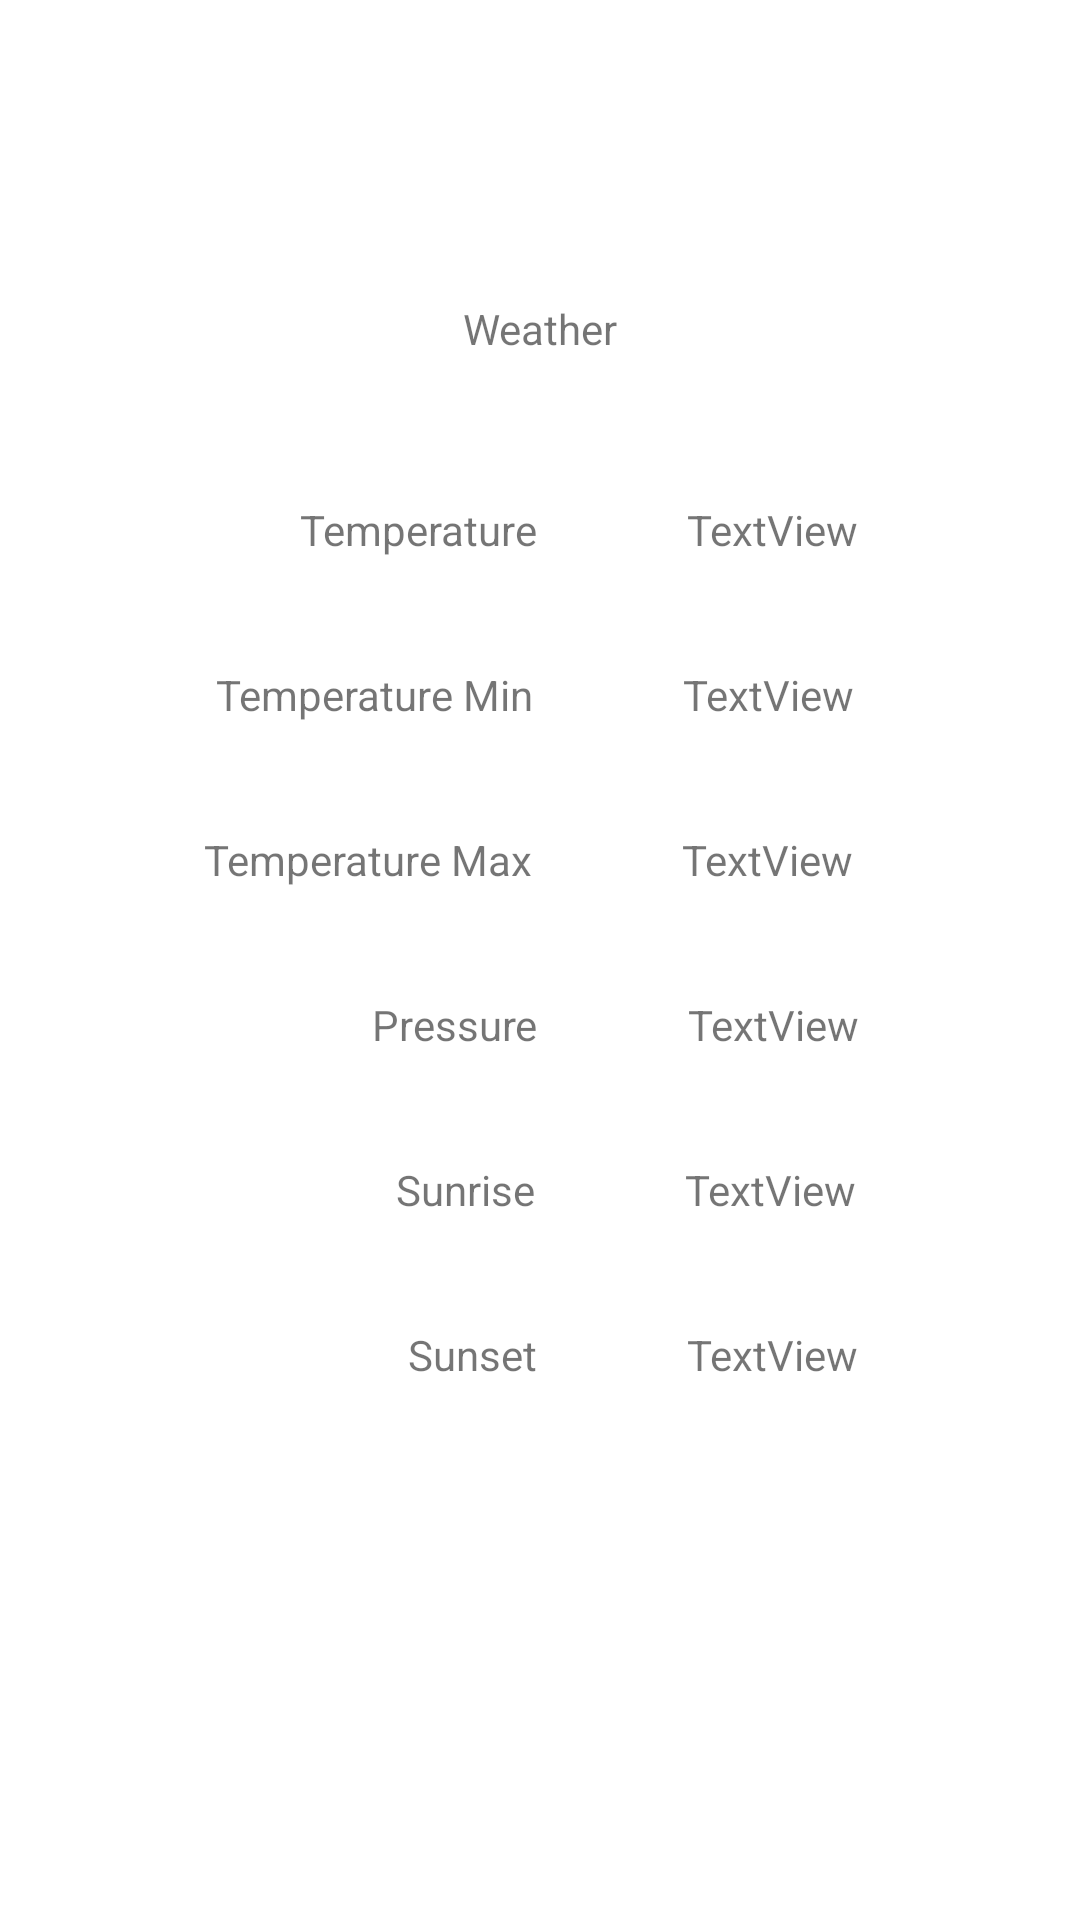

Reconstruct the res/layout file that produces this screen, plus the resources it refers to.
<!-- AndroidManifest.xml: application theme Theme.CA_API -->
<!-- res/layout/activity_city__weather__details_.xml -->
<?xml version="1.0" encoding="utf-8"?>
<androidx.constraintlayout.widget.ConstraintLayout xmlns:android="http://schemas.android.com/apk/res/android"
    xmlns:app="http://schemas.android.com/apk/res-auto"
    xmlns:tools="http://schemas.android.com/tools"
    android:id="@+id/tempMin"
    android:layout_width="match_parent"
    android:layout_height="match_parent"
    tools:context=".City_Weather_Details_Activity">

    <TextView
        android:id="@+id/textView"
        android:layout_width="wrap_content"
        android:layout_height="wrap_content"
        android:layout_marginTop="100dp"
        android:text="Weather"
        app:layout_constraintEnd_toEndOf="parent"
        app:layout_constraintStart_toStartOf="parent"
        app:layout_constraintTop_toTopOf="parent" />

    <TextView
        android:id="@+id/temperature"
        android:layout_width="wrap_content"
        android:layout_height="wrap_content"
        android:layout_marginStart="50dp"
        android:layout_marginLeft="50dp"
        android:layout_marginTop="48dp"
        android:text="TextView"
        app:layout_constraintStart_toEndOf="@+id/tempTitle"
        app:layout_constraintTop_toBottomOf="@+id/textView" />

    <TextView
        android:id="@+id/tempTitle"
        android:layout_width="wrap_content"
        android:layout_height="wrap_content"
        android:layout_marginStart="100dp"
        android:layout_marginLeft="100dp"
        android:layout_marginTop="48dp"
        android:text="Temperature"
        app:layout_constraintStart_toStartOf="parent"
        app:layout_constraintTop_toBottomOf="@+id/textView" />

    <TextView
        android:id="@+id/tempMinTitle"
        android:layout_width="wrap_content"
        android:layout_height="wrap_content"
        android:layout_marginStart="72dp"
        android:layout_marginLeft="72dp"
        android:layout_marginTop="36dp"
        android:text="Temperature Min"
        app:layout_constraintStart_toStartOf="parent"
        app:layout_constraintTop_toBottomOf="@+id/tempTitle" />

    <TextView
        android:id="@+id/temperatureMin"
        android:layout_width="wrap_content"
        android:layout_height="wrap_content"
        android:layout_marginStart="50dp"
        android:layout_marginLeft="50dp"
        android:layout_marginTop="36dp"
        android:text="TextView"
        app:layout_constraintStart_toEndOf="@+id/tempMinTitle"
        app:layout_constraintTop_toBottomOf="@+id/temperature" />

    <TextView
        android:id="@+id/temperatureMax"
        android:layout_width="wrap_content"
        android:layout_height="wrap_content"
        android:layout_marginStart="50dp"
        android:layout_marginLeft="50dp"
        android:layout_marginTop="36dp"
        android:text="TextView"
        app:layout_constraintStart_toEndOf="@+id/tempMaxTitle"
        app:layout_constraintTop_toBottomOf="@+id/temperatureMin" />

    <TextView
        android:id="@+id/tempMaxTitle"
        android:layout_width="wrap_content"
        android:layout_height="wrap_content"
        android:layout_marginStart="68dp"
        android:layout_marginLeft="68dp"
        android:layout_marginTop="36dp"
        android:text="Temperature Max"
        app:layout_constraintStart_toStartOf="parent"
        app:layout_constraintTop_toBottomOf="@+id/tempMinTitle" />

    <TextView
        android:id="@+id/pressure"
        android:layout_width="wrap_content"
        android:layout_height="wrap_content"
        android:layout_marginStart="50dp"
        android:layout_marginLeft="50dp"
        android:layout_marginTop="36dp"
        android:text="TextView"
        app:layout_constraintStart_toEndOf="@+id/pressureTitle"
        app:layout_constraintTop_toBottomOf="@+id/temperatureMax" />

    <TextView
        android:id="@+id/pressureTitle"
        android:layout_width="wrap_content"
        android:layout_height="wrap_content"
        android:layout_marginStart="124dp"
        android:layout_marginLeft="124dp"
        android:layout_marginTop="36dp"
        android:text="Pressure"
        app:layout_constraintStart_toStartOf="parent"
        app:layout_constraintTop_toBottomOf="@+id/tempMaxTitle" />

    <TextView
        android:id="@+id/sunrise"
        android:layout_width="wrap_content"
        android:layout_height="wrap_content"
        android:layout_marginStart="50dp"
        android:layout_marginLeft="50dp"
        android:layout_marginTop="36dp"
        android:text="TextView"
        app:layout_constraintStart_toEndOf="@+id/sunriseTitle"
        app:layout_constraintTop_toBottomOf="@+id/pressure" />

    <TextView
        android:id="@+id/sunriseTitle"
        android:layout_width="wrap_content"
        android:layout_height="wrap_content"
        android:layout_marginStart="132dp"
        android:layout_marginLeft="132dp"
        android:layout_marginTop="36dp"
        android:text="Sunrise"
        app:layout_constraintStart_toStartOf="parent"
        app:layout_constraintTop_toBottomOf="@+id/pressureTitle" />

    <TextView
        android:id="@+id/sunsetTitle"
        android:layout_width="wrap_content"
        android:layout_height="wrap_content"
        android:layout_marginStart="136dp"
        android:layout_marginLeft="136dp"
        android:layout_marginTop="36dp"
        android:text="Sunset"
        app:layout_constraintStart_toStartOf="parent"
        app:layout_constraintTop_toBottomOf="@+id/sunriseTitle" />

    <TextView
        android:id="@+id/sunset"
        android:layout_width="wrap_content"
        android:layout_height="wrap_content"
        android:layout_marginStart="50dp"
        android:layout_marginLeft="50dp"
        android:layout_marginTop="36dp"
        android:text="TextView"
        app:layout_constraintStart_toEndOf="@+id/sunsetTitle"
        app:layout_constraintTop_toBottomOf="@+id/sunrise" />

</androidx.constraintlayout.widget.ConstraintLayout>
<!-- resources referenced by this layout -->
<resources>
  <style name="Theme.CA_API" parent="Theme.MaterialComponents.DayNight.DarkActionBar">
          
          <item name="colorPrimary">@color/purple_500</item>
          <item name="colorPrimaryVariant">@color/purple_700</item>
          <item name="colorOnPrimary">@color/white</item>
          
          <item name="colorSecondary">@color/teal_200</item>
          <item name="colorSecondaryVariant">@color/teal_700</item>
          <item name="colorOnSecondary">@color/black</item>
          
          <item name="android:statusBarColor" tools:targetApi="l">?attr/colorPrimaryVariant</item>
          
      </style>
  <!-- not gathered from this repository: default colours our renderer supplied (Android Studio template values) -->
  <color name="purple_500">#FF6200EE</color>
  <color name="purple_700">#FF3700B3</color>
  <color name="teal_200">#FF03DAC5</color>
  <color name="teal_700">#FF018786</color>
  <color name="black">#FF000000</color>
  <color name="white">#FFFFFFFF</color>
</resources>
